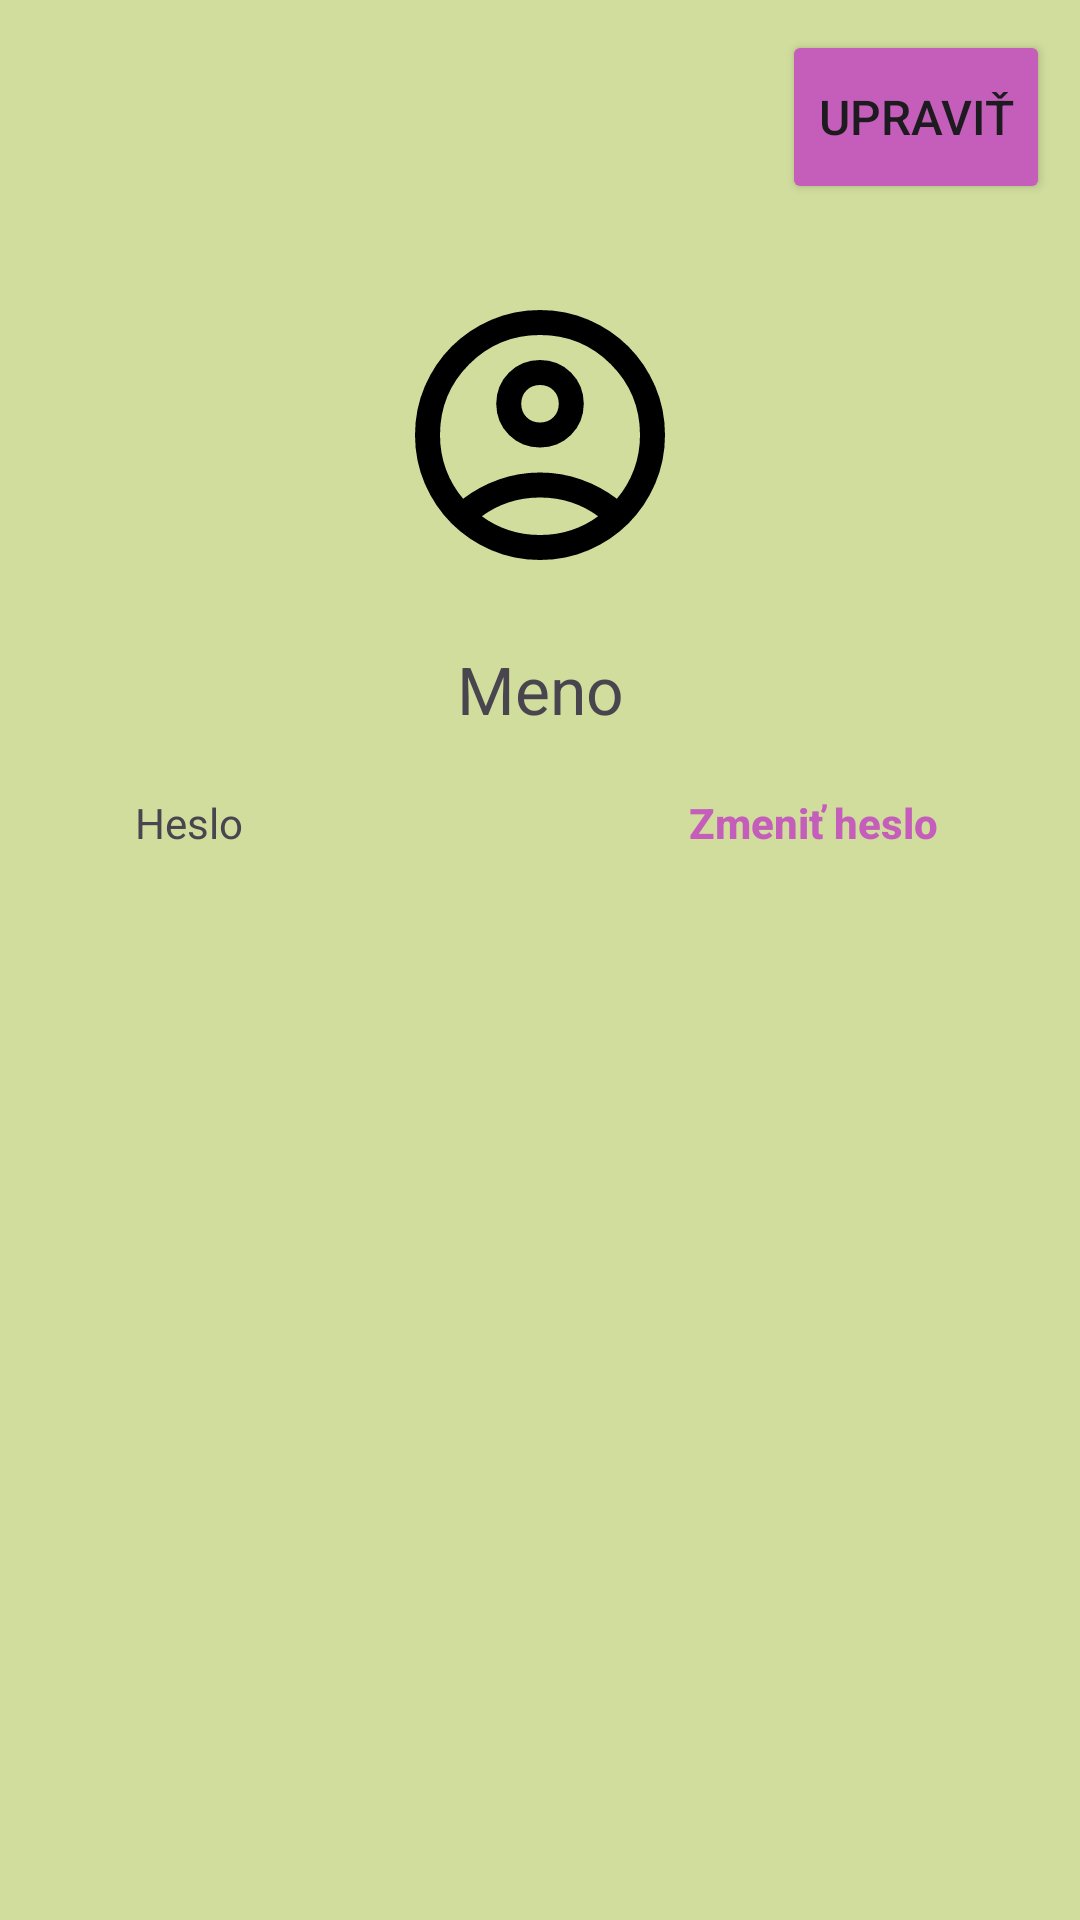

The Android layout XML behind this screen, and the referenced resources:
<!-- AndroidManifest.xml: application theme Theme.EduEnvi -->
<!-- res/layout/activity_profile.xml -->
<?xml version="1.0" encoding="utf-8"?>
<RelativeLayout xmlns:android="http://schemas.android.com/apk/res/android"
    xmlns:app="http://schemas.android.com/apk/res-auto"
    android:layout_width="match_parent"
    android:layout_height="match_parent"
    android:background="@color/Background"
    android:orientation="vertical">

    <RelativeLayout
        android:id="@+id/mainPanel"
        android:layout_width="match_parent"
        android:layout_height="match_parent">

        <ImageButton
            android:id="@+id/backButton"
            style="@style/backButtonOnBackground"
            android:contentDescription="@string/backCodeDescription" />

        <Button
            android:id="@+id/edit_button"
            style="@style/smallActionButton"
            android:text="@string/edit" />

        <LinearLayout
            android:layout_width="match_parent"
            android:layout_height="match_parent"
            android:layout_marginTop="70dp"
            android:gravity="top"
            android:orientation="vertical"
            android:padding="25dp">

            <ImageView
                android:id="@+id/profileImage"
                android:layout_width="100dp"
                android:layout_height="100dp"
                android:layout_gravity="center"
                android:importantForAccessibility="no"
                android:src="@drawable/baseline_account_circle_on_background_24" />

            <TextView
                android:id="@+id/firstNameLastName"
                android:layout_width="match_parent"
                android:layout_height="wrap_content"
                android:layout_marginTop="20dp"
                android:text="@string/firstName"
                android:textAlignment="center"
                android:textSize="22sp" />

            <RelativeLayout
                android:layout_width="match_parent"
                android:layout_height="wrap_content"
                android:layout_marginHorizontal="20dp">

                <TextView
                    android:layout_width="wrap_content"
                    android:layout_height="60dp"
                    android:gravity="center"
                    android:text="@string/password" />

                <Button
                    android:id="@+id/changePassword"
                    android:layout_width="wrap_content"
                    android:layout_height="60dp"
                    android:layout_alignParentEnd="true"
                    android:background="@color/transparent"
                    android:text="@string/changePassword"
                    android:textAllCaps="false"
                    android:textColor="@color/Accent"
                    android:textStyle="bold" />

            </RelativeLayout>
        </LinearLayout>
    </RelativeLayout>

    <RelativeLayout
        android:id="@+id/editPanel"
        android:layout_width="match_parent"
        android:layout_height="match_parent"
        android:background="@color/Surface"
        android:visibility="gone">

        <ImageButton
            android:id="@+id/closeEditPanel"
            style="@style/closeButtonLeftOnBackground"
            android:contentDescription="@string/closeCodeDescription" />

        <Button
            android:id="@+id/saveButton"
            style="@style/smallActionButton"
            android:text="@string/save" />

        <LinearLayout
            android:layout_width="match_parent"
            android:layout_height="match_parent"
            android:layout_marginTop="70dp"
            android:gravity="top"
            android:orientation="vertical"
            android:padding="25dp">

            <RelativeLayout
                android:layout_width="100dp"
                android:layout_height="100dp"
                android:layout_gravity="center">

                <ImageView
                    android:id="@+id/profileImageEditPanel"
                    android:layout_width="100dp"
                    android:layout_height="100dp"
                    android:layout_gravity="center"
                    android:importantForAccessibility="no"
                    android:src="@drawable/baseline_account_circle_on_background_24" />

                <ImageButton
                    android:id="@+id/editProfileImage"
                    android:layout_width="35dp"
                    android:layout_height="35dp"
                    android:layout_alignParentEnd="true"
                    android:layout_alignParentBottom="true"
                    android:background="@drawable/oval_50_primary"
                    android:contentDescription="@string/editImageCodeDescription"
                    android:src="@drawable/baseline_edit_on_primary_24" />

            </RelativeLayout>

            <com.google.android.material.textfield.TextInputLayout
                android:id="@+id/editFirstNameTextInputLayout"
                style="@style/inputField">

                <com.google.android.material.textfield.TextInputEditText
                    android:id="@+id/editFirstName"
                    style="@style/inputFieldEditTextColor"
                    android:hint="@string/firstName"
                    android:inputType="text" />
            </com.google.android.material.textfield.TextInputLayout>

            <com.google.android.material.textfield.TextInputLayout
                android:id="@+id/editLastNameTextInputLayout"
                style="@style/inputField">

                <com.google.android.material.textfield.TextInputEditText
                    android:id="@+id/editLastName"
                    style="@style/inputFieldEditTextColor"
                    android:hint="@string/lastName"
                    android:inputType="text" />
            </com.google.android.material.textfield.TextInputLayout>

            <com.google.android.material.textfield.TextInputLayout
                android:id="@+id/editUserNameTextInputLayout"
                style="@style/inputField">

                <com.google.android.material.textfield.TextInputEditText
                    android:id="@+id/editUserName"
                    style="@style/inputFieldEditTextColor"
                    android:hint="@string/userName"
                    android:inputType="text" />
            </com.google.android.material.textfield.TextInputLayout>

            <com.google.android.material.textfield.TextInputLayout
                android:id="@+id/editEmailTextInputLayout"
                style="@style/inputField">

                <com.google.android.material.textfield.TextInputEditText
                    android:id="@+id/editEmail"
                    style="@style/inputFieldEditTextColor"
                    android:hint="@string/email"
                    android:inputType="textEmailAddress" />
            </com.google.android.material.textfield.TextInputLayout>

            <RelativeLayout
                android:layout_width="match_parent"
                android:layout_height="wrap_content"
                android:layout_marginHorizontal="20dp"
                android:layout_marginVertical="20dp">

                <TextView
                    android:layout_width="wrap_content"
                    android:layout_height="40dp"
                    android:gravity="center"
                    android:text="@string/password" />

                <Button
                    android:id="@+id/editChangePassword"
                    android:layout_width="wrap_content"
                    android:layout_height="40dp"
                    android:layout_alignParentEnd="true"
                    android:background="@color/transparent"
                    android:text="@string/changePassword"
                    android:textColor="@color/Accent"
                    android:textStyle="bold" />

            </RelativeLayout>
        </LinearLayout>
    </RelativeLayout>

    <LinearLayout
        android:id="@+id/passwordPanel"
        android:layout_width="match_parent"
        android:layout_height="match_parent"
        android:background="@color/semitransparent"
        android:gravity="bottom"
        android:orientation="vertical"
        android:visibility="gone">

        <LinearLayout
            android:layout_width="match_parent"
            android:layout_height="300dp"
            android:background="@drawable/bottom_layout_background_on_primary"
            android:orientation="vertical">

            <RelativeLayout
                android:layout_width="match_parent"
                android:layout_height="70dp">

                <ImageButton
                    android:id="@+id/closePasswordPanel"
                    style="@style/closeButtonLeftOnBackground"
                    android:contentDescription="@string/closeCodeDescription" />

                <Button
                    android:id="@+id/savePasswordButton"
                    style="@style/smallActionButton"
                    android:text="@string/save" />

            </RelativeLayout>

            <com.google.android.material.textfield.TextInputLayout
                android:id="@+id/password1TextInputLayout"
                style="@style/inputField"
                android:layout_marginHorizontal="25dp"
                app:passwordToggleEnabled="true">

                <com.google.android.material.textfield.TextInputEditText
                    android:id="@+id/password1"
                    style="@style/inputFieldEditTextColor"
                    android:hint="@string/new_password"
                    android:inputType="textPassword" />
            </com.google.android.material.textfield.TextInputLayout>

            <com.google.android.material.textfield.TextInputLayout
                android:id="@+id/password2TextInputLayout"
                style="@style/inputField"
                android:layout_marginHorizontal="25dp"
                app:passwordToggleEnabled="true">

                <com.google.android.material.textfield.TextInputEditText
                    android:id="@+id/password2"
                    style="@style/inputFieldEditTextColor"
                    android:hint="@string/new_password"
                    android:inputType="textPassword" />
            </com.google.android.material.textfield.TextInputLayout>

        </LinearLayout>

    </LinearLayout>

    <RelativeLayout
        android:id="@+id/fragmentLayout"
        android:layout_width="match_parent"
        android:layout_height="match_parent"
        android:background="@color/Background"
        android:visibility="gone">

        <androidx.fragment.app.FragmentContainerView
            android:id="@+id/fragmentContainer"
            android:layout_width="match_parent"
            android:layout_height="match_parent"
            android:layout_marginTop="70dp" />

        <ImageButton
            android:id="@+id/closeFragmentButton"
            style="@style/backButtonOnBackground"
            android:contentDescription="@string/backCodeDescription" />

    </RelativeLayout>

</RelativeLayout>
<!-- resources referenced by this layout -->
<resources>
  <color name="Accent">#C55EBB</color>
  <color name="Background">#D0DD9D</color>
  <color name="Surface">#FFFFFF</color>
  <color name="semitransparent">#90686868</color>
  <color name="transparent">#00000000</color>
  <!-- drawable oval_50_primary (drawable) -->
  <?xml version="1.0" encoding="utf-8"?>
  <shape xmlns:android="http://schemas.android.com/apk/res/android"
      android:shape="rectangle">
  
      <solid
          android:color="@color/Primary"/>
  
      <size
          android:width="50dp"
          android:height="50dp"/>
  
      <corners android:radius="50dp" />
  </shape>
  <string name="backCodeDescription">naspäť</string>
  <string name="changePassword">Zmeniť heslo</string>
  <string name="closeCodeDescription">zatvoriť</string>
  <string name="edit">Upraviť</string>
  <string name="editImageCodeDescription">upraviť obrázok</string>
  <string name="email">Email</string>
  <string name="firstName">Meno</string>
  <string name="lastName">Priezvisko</string>
  <string name="new_password">Nové heslo</string>
  <string name="password">Heslo</string>
  <string name="save">Uložiť</string>
  <string name="userName">Používateľské meno</string>
  <style name="backButtonOnBackground" parent="simpleButton">
          <item name="android:layout_marginStart">10dp</item>
          <item name="android:src">@drawable/baseline_arrow_back_on_background_24</item>
      </style>
  <style name="closeButtonLeftOnBackground" parent="simpleButton">
          <item name="android:layout_marginStart">10dp</item>
          <item name="android:src">@drawable/baseline_close_on_background_24</item>
      </style>
  <style name="inputField">
          <item name="android:layout_width">match_parent</item>
          <item name="android:layout_height">wrap_content</item>
          <item name="errorEnabled">true</item>
      </style>
  <style name="inputFieldEditTextColor" parent="inputFieldEditText">
          <item name="android:background">@drawable/oval_50_surface_input_field</item>
      </style>
  <style name="Theme.EduEnvi" parent="Base.Theme.EduEnvi" />
  <color name="OnBackground">#000000</color>
  <color name="OnPrimary">#FFFFFF</color>
  <color name="Primary">#EAC234</color>
  <style name="simpleButton">
          <item name="android:layout_width">50dp</item>
          <item name="android:layout_height">50dp</item>
          <item name="android:layout_marginTop">10dp</item>
          <item name="android:background">@color/transparent</item>
      </style>
  <style name="inputFieldEditText">
          <item name="android:layout_width">match_parent</item>
          <item name="android:layout_height">match_parent</item>
          <item name="android:maxLines">1</item>
          <item name="android:background">@drawable/oval_50_surface</item>
          <item name="android:paddingStart">30dp</item>
          <item name="android:paddingEnd">30dp</item>
      </style>
  <!-- drawable oval_50_surface_input_field (drawable) -->
  <?xml version="1.0" encoding="utf-8"?>
  <shape xmlns:android="http://schemas.android.com/apk/res/android"
      android:shape="rectangle">
  
      <solid
          android:color="@color/surfaceInputField"/>
  
      <size
          android:width="10dp"
          android:height="60dp"/>
  
      <corners android:radius="50dp" />
  </shape>
  <!-- drawable oval_50_surface (drawable) -->
  <?xml version="1.0" encoding="utf-8"?>
  <shape xmlns:android="http://schemas.android.com/apk/res/android"
      android:shape="rectangle">
  
      <solid
          android:color="@color/Surface"/>
  
      <size
          android:width="10dp"
          android:height="60dp"/>
  
      <corners android:radius="50dp" />
  </shape>
  <color name="surfaceInputField">#F7F2D9</color>
  <color name="Secondary">#EE882F</color>
  <color name="OnSecondary">#FFFFFF</color>
  <color name="Tertiary">#DE456E</color>
  <color name="OnTertiary">#FFFFFF</color>
  <color name="OnSurface">#000000</color>
</resources>
